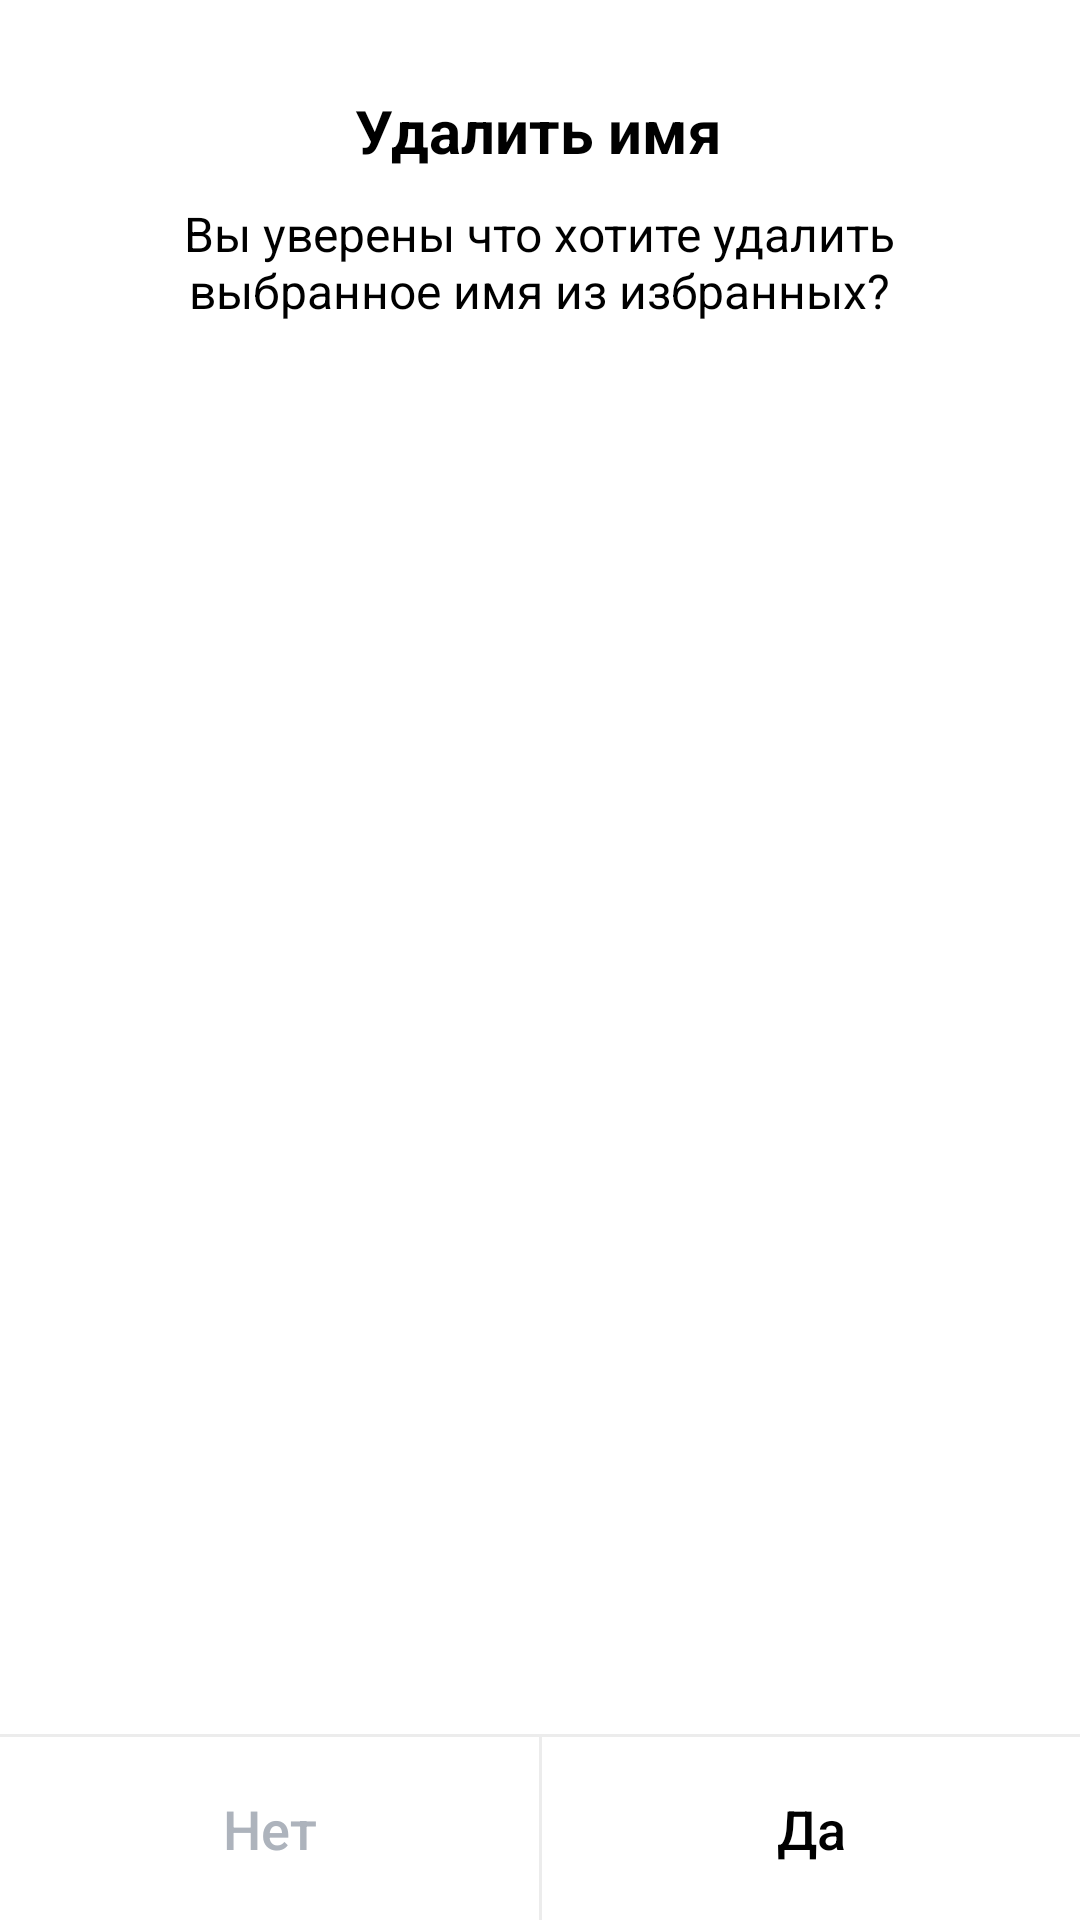

Reconstruct the res/layout file that produces this screen, plus the resources it refers to.
<!-- AndroidManifest.xml: application theme Theme.AppTest -->
<!-- res/layout/alert_dialog.xml -->
<?xml version="1.0" encoding="utf-8"?>
<androidx.constraintlayout.widget.ConstraintLayout xmlns:android="http://schemas.android.com/apk/res/android"
    xmlns:app="http://schemas.android.com/apk/res-auto"
    xmlns:tools="http://schemas.android.com/tools"
    android:layout_width="match_parent"
    android:layout_height="189dp">

    <TextView
        android:id="@+id/tvText1"
        android:layout_width="wrap_content"
        android:layout_height="wrap_content"
        android:layout_marginTop="30dp"
        android:text="Удалить имя"
        android:textColor="@color/black"
        android:textSize="20sp"
        android:textStyle="bold"
        app:layout_constraintEnd_toEndOf="parent"
        app:layout_constraintHorizontal_bias="0.498"
        app:layout_constraintStart_toStartOf="parent"
        app:layout_constraintTop_toTopOf="parent" />

    <TextView
        android:id="@+id/tvText2"
        android:layout_width="299dp"
        android:layout_height="wrap_content"
        android:layout_marginTop="10dp"
        android:gravity="center_horizontal"
        android:text="Вы уверены что хотите удалить выбранное имя из избранных?"
        android:textColor="@color/black"
        android:textSize="16sp"
        app:layout_constraintEnd_toEndOf="parent"
        app:layout_constraintHorizontal_bias="0.498"
        app:layout_constraintStart_toStartOf="parent"
        app:layout_constraintTop_toBottomOf="@+id/tvText1" />

    <Button
        android:id="@+id/btnNo"
        style="@style/Widget.AppCompat.Button.Borderless"
        android:layout_width="0dp"
        android:layout_height="61dp"
        android:layout_marginTop="20dp"
        android:backgroundTint="@color/white"
        android:text="@string/no"
        android:textAllCaps="false"
        android:textColor="@color/gray"
        android:textSize="18sp"
        app:cornerRadius="0dp"
        app:layout_constraintBottom_toBottomOf="parent"
        app:layout_constraintEnd_toStartOf="@+id/ghoustView"
        app:layout_constraintHorizontal_bias="0.0"
        app:layout_constraintStart_toStartOf="parent"
        app:layout_constraintTop_toBottomOf="@+id/tvText2"
        app:layout_constraintVertical_bias="1.0" />

    <Button
        android:id="@+id/btnYes"
        style="@style/Widget.AppCompat.Button.Borderless"
        android:layout_width="0dp"
        android:layout_height="61dp"
        android:layout_marginTop="20dp"
        android:backgroundTint="@color/white"
        android:backgroundTintMode="add"
        android:text="@string/yes"
        android:textAllCaps="false"
        android:textColor="@color/black"
        android:textSize="18sp"
        app:cornerRadius="0dp"
        app:layout_constraintBottom_toBottomOf="parent"
        app:layout_constraintEnd_toEndOf="parent"
        app:layout_constraintHorizontal_bias="0.0"
        app:layout_constraintStart_toEndOf="@+id/ghoustView"
        app:layout_constraintTop_toBottomOf="@+id/tvText2"
        app:layout_constraintVertical_bias="1.0" />

    <View
        android:id="@+id/ghoustView"
        android:layout_width="1dp"
        android:layout_height="0dp"
        android:background="@color/color_view_line"
        android:visibility="visible"
        app:layout_constraintBottom_toBottomOf="parent"
        app:layout_constraintEnd_toEndOf="parent"
        app:layout_constraintStart_toStartOf="parent"
        app:layout_constraintTop_toTopOf="@+id/btnNo" />

    <View
        android:id="@+id/view"
        android:layout_width="wrap_content"
        android:layout_height="1dp"
        android:background="@color/color_view_line"
        app:layout_constraintBottom_toTopOf="@+id/ghoustView"
        app:layout_constraintEnd_toEndOf="@+id/btnYes"
        app:layout_constraintStart_toStartOf="@+id/btnNo" />

</androidx.constraintlayout.widget.ConstraintLayout>
<!-- resources referenced by this layout -->
<resources>
  <color name="black">#FF000000</color>
  <color name="color_view_line">  #ECECEC</color>
  <color name="gray">#ADB3BC</color>
  <color name="white">#FFFFFFFF</color>
  <string name="no">Нет</string>
  <string name="yes">Да</string>
  <style name="Theme.AppTest" parent="Theme.MaterialComponents.DayNight.DarkActionBar">
          
          <item name="colorPrimary">@color/black</item>
          <item name="colorPrimaryVariant">@color/white</item>
          <item name="android:windowLightStatusBar">true</item>
          
          <item name="colorSecondary">@color/color_checkbox</item>
          <item name="colorSecondaryVariant">@color/teal_700</item>
          <item name="colorOnSecondary">@color/black</item>
          
          <item name="android:statusBarColor" tools:targetApi="l">?attr/colorPrimaryVariant</item>
          
      </style>
  <color name="color_checkbox">#757893</color>
  <color name="teal_700">#FF018786</color>
</resources>
